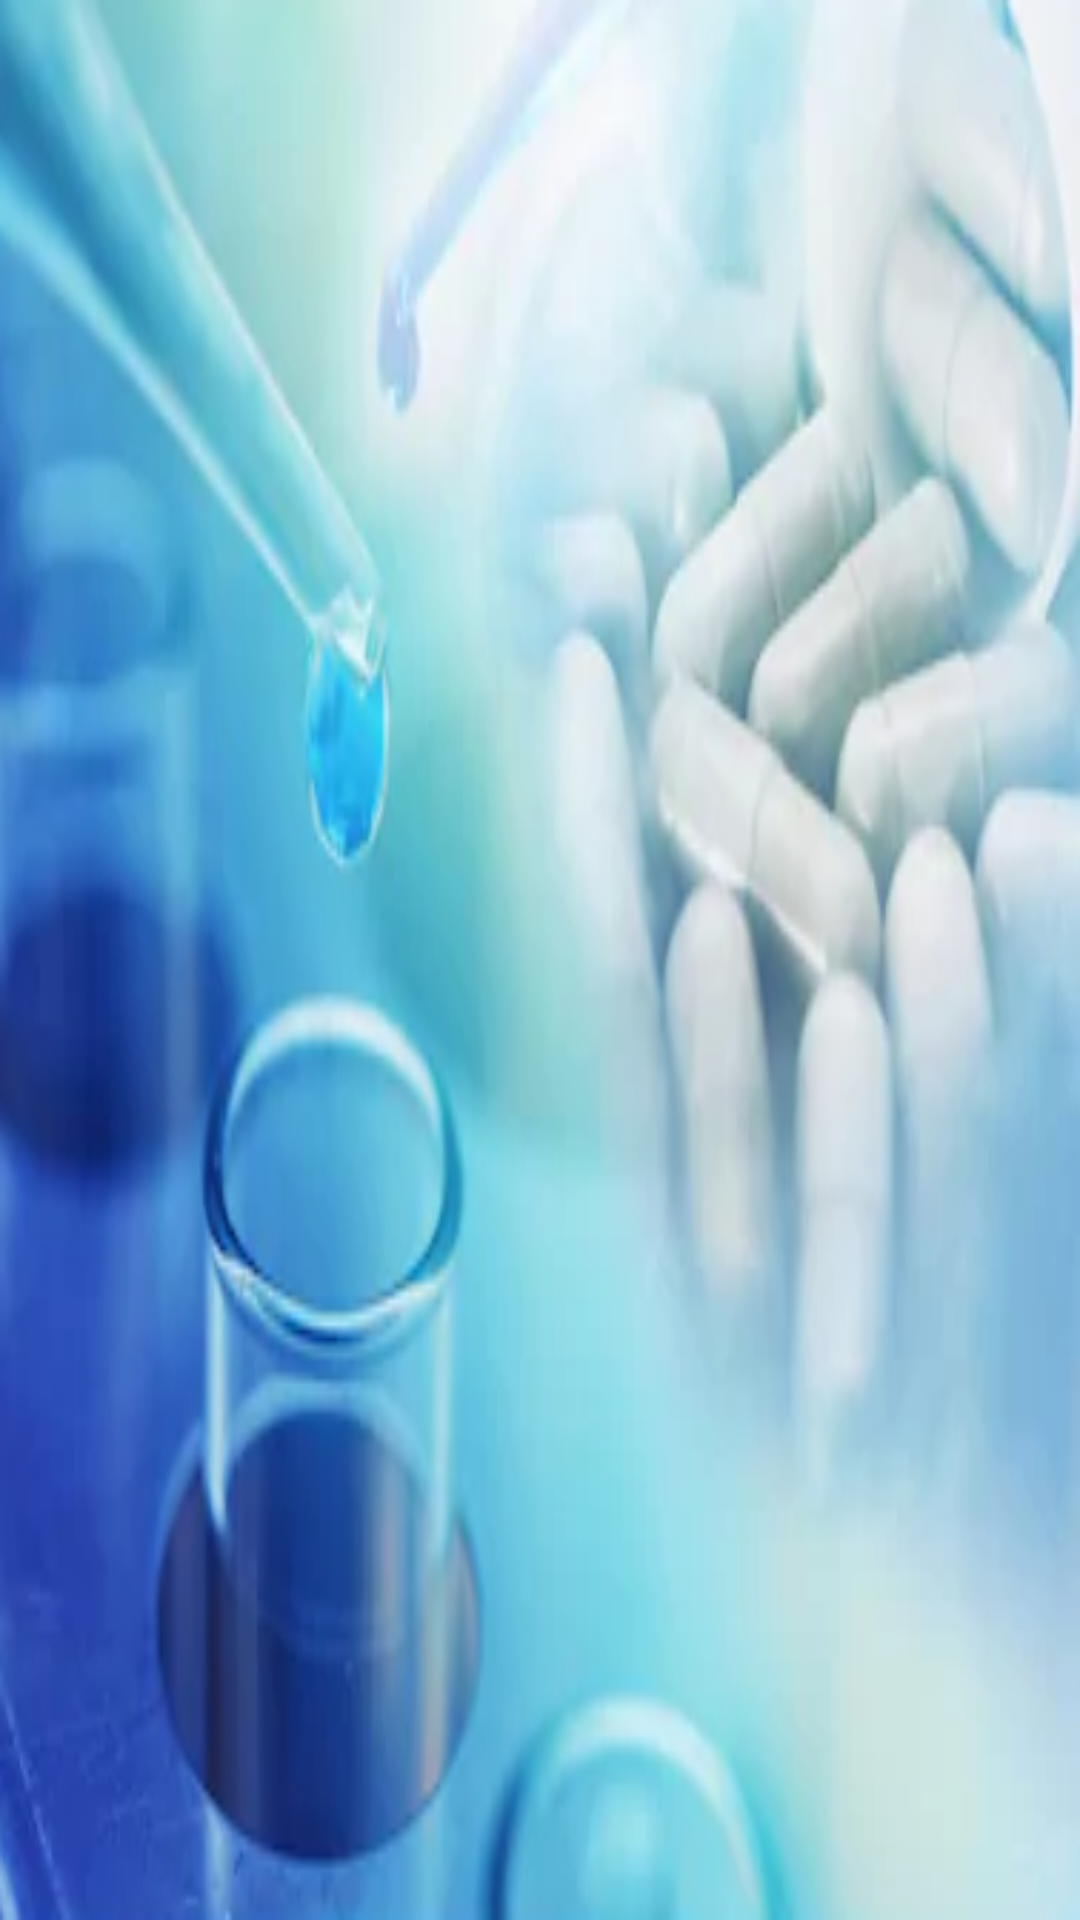

This screen was rendered from an Android layout file. Write that file and the resources it references.
<!-- AndroidManifest.xml: application theme AppTheme -->
<!-- res/layout/activity_remove_disease.xml -->
<?xml version="1.0" encoding="utf-8"?>
<LinearLayout xmlns:android="http://schemas.android.com/apk/res/android"
    xmlns:app="http://schemas.android.com/apk/res-auto"
    xmlns:tools="http://schemas.android.com/tools"
    android:layout_width="match_parent"
    android:layout_height="match_parent"
    tools:context=".remove_disease"
    android:background="@drawable/back1">


    <ListView
        android:id="@+id/list_item"
        android:layout_width="match_parent"
        android:layout_height="match_parent" />
</LinearLayout>
<!-- resources referenced by this layout -->
<resources>
  <!-- drawable back1: png bitmap (drawable-v24, 203404 bytes) -->
  <style name="AppTheme" parent="Theme.AppCompat.Light.DarkActionBar">
          
          <item name="colorPrimary">@color/colorPrimary</item>
          <item name="colorPrimaryDark">@color/colorPrimaryDark</item>
          <item name="colorAccent">@color/colorAccent</item>
      </style>
  <!-- not gathered from this repository: default colours our renderer supplied (Android Studio template values) -->
  <color name="colorPrimary">#FF6200EE</color>
  <color name="colorPrimaryDark">#FF3700B3</color>
  <color name="colorAccent">#FF03DAC5</color>
</resources>
